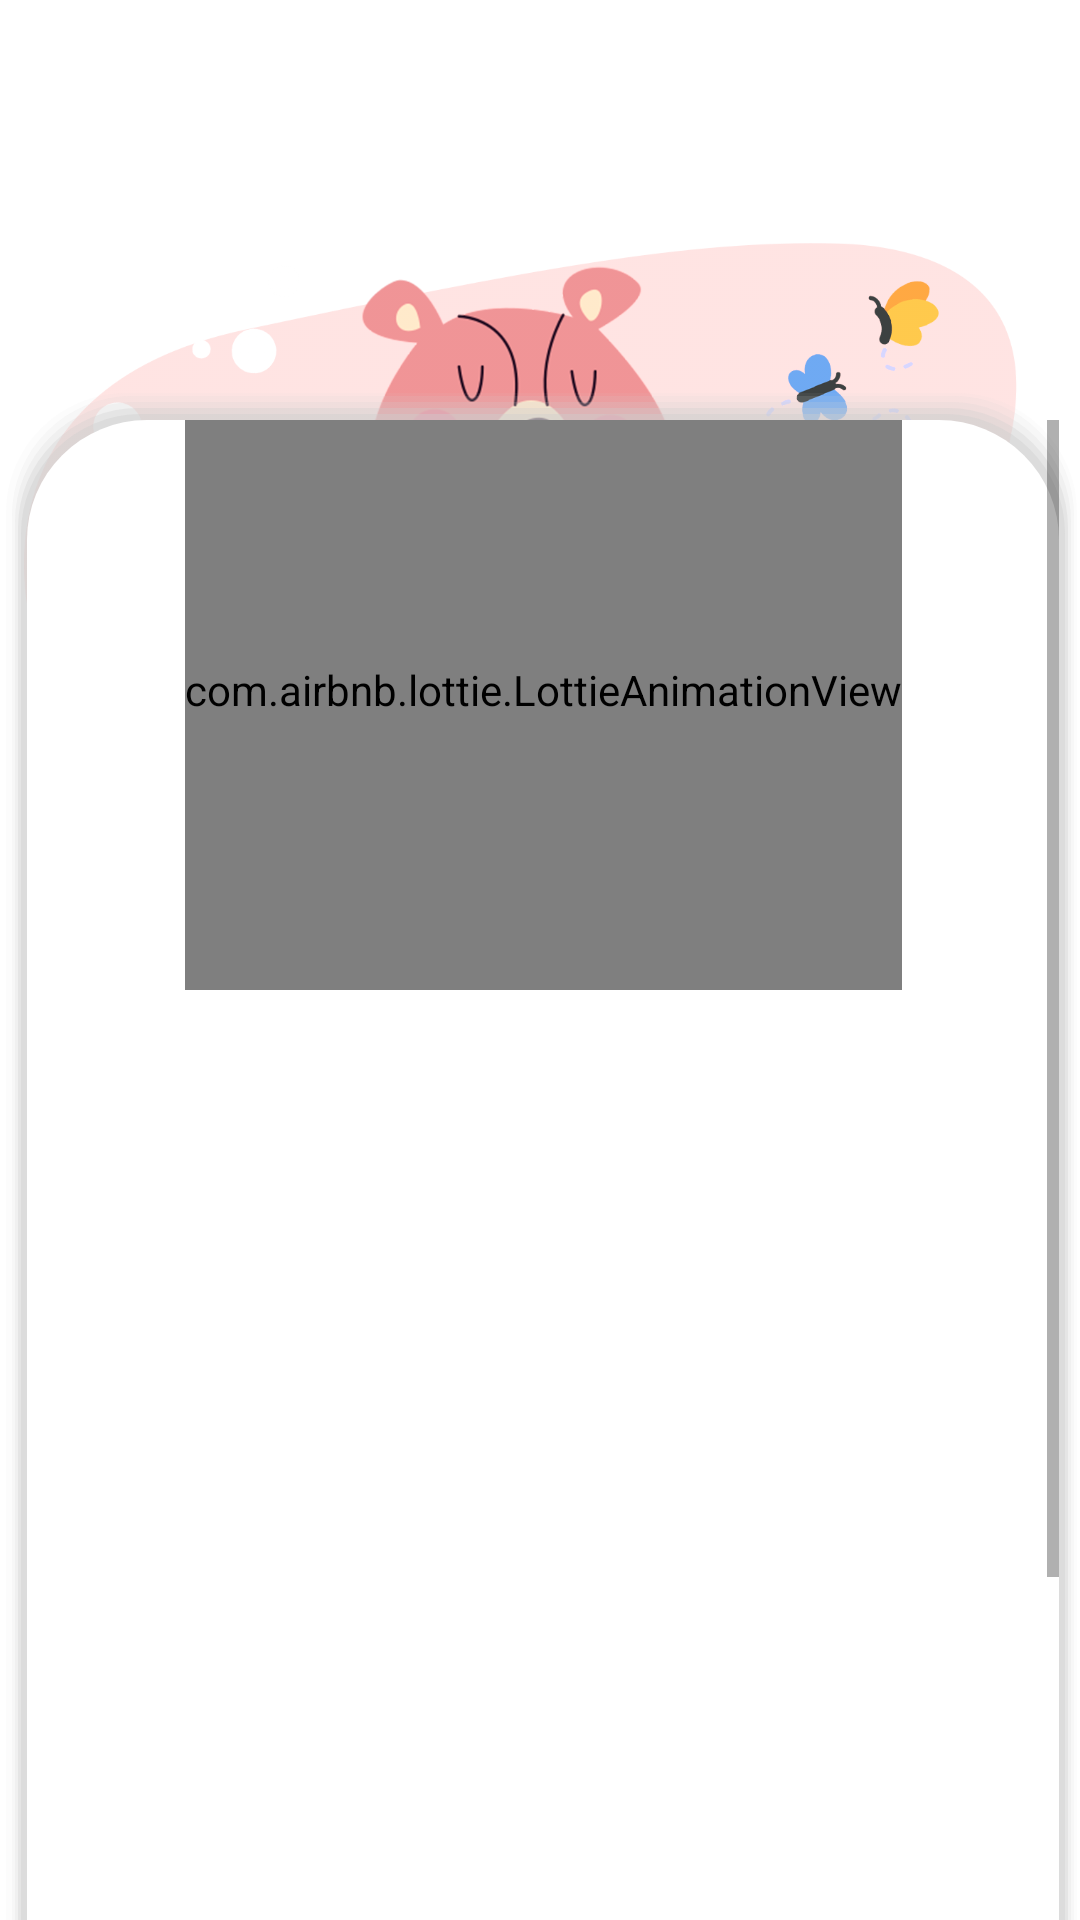

Produce the Android XML layout that renders to this screen, including the resource entries it uses.
<!-- AndroidManifest.xml: application theme Theme.AppCompat.DayNight.NoActionBar -->
<!-- res/layout/choose_img.xml -->
<?xml version="1.0" encoding="utf-8"?>
<androidx.constraintlayout.widget.ConstraintLayout xmlns:android="http://schemas.android.com/apk/res/android"
    xmlns:app="http://schemas.android.com/apk/res-auto"
    xmlns:tools="http://schemas.android.com/tools"
    android:layout_width="match_parent"
    android:layout_height="match_parent"
    android:background="@color/white">

    <ScrollView
        android:layout_width="match_parent"
        android:layout_height="match_parent"
        android:fillViewport="true"
        app:layout_constraintBottom_toBottomOf="parent"
        app:layout_constraintLeft_toLeftOf="parent"
        app:layout_constraintRight_toRightOf="parent"
        app:layout_constraintTop_toTopOf="parent">

        <androidx.constraintlayout.widget.ConstraintLayout
            android:layout_width="match_parent"
            android:layout_height="0dp">

            <TextView
                android:id="@+id/count_q"
                android:layout_width="wrap_content"
                android:layout_height="wrap_content"
                android:layout_marginTop="32dp"
                android:textColor="@color/blockItem"
                android:textSize="20sp"
                app:layout_constraintEnd_toEndOf="parent"
                app:layout_constraintStart_toStartOf="parent"
                app:layout_constraintTop_toTopOf="parent" />

            <com.google.android.material.imageview.ShapeableImageView
                android:id="@+id/choose_img"
                android:layout_width="0dp"
                android:layout_height="250dp"
                android:layout_marginStart="8dp"
                android:layout_marginTop="32dp"
                android:layout_marginEnd="8dp"
                android:scaleType="centerInside"
                android:src="@drawable/img1"
                app:layout_constraintEnd_toEndOf="parent"
                app:layout_constraintHeight_max="300dp"
                app:layout_constraintStart_toStartOf="parent"
                app:layout_constraintTop_toTopOf="@+id/count_q"
                app:shapeAppearanceOverlay="@style/roundedImageView" />


            <TextView
                android:id="@+id/question_choose"
                android:layout_width="0dp"
                android:layout_height="wrap_content"
                android:layout_marginStart="10dp"
                android:layout_marginTop="32dp"
                android:layout_marginEnd="10dp"
                android:textAlignment="center"
                android:textColor="@color/black"
                android:textSize="30sp"
                app:layout_constraintEnd_toEndOf="parent"
                app:layout_constraintStart_toStartOf="parent"
                app:layout_constraintTop_toBottomOf="@+id/choose_img" />

            <androidx.recyclerview.widget.RecyclerView
                android:id="@+id/choice_a"
                android:layout_width="match_parent"
                android:layout_height="0dp"
                android:layout_marginTop="20dp"
                app:layoutManager="androidx.recyclerview.widget.GridLayoutManager"
                app:layout_constraintBottom_toBottomOf="parent"
                app:layout_constraintEnd_toEndOf="parent"
                app:layout_constraintStart_toStartOf="parent"
                app:layout_constraintTop_toBottomOf="@+id/question_choose"
                app:spanCount="2" />
        </androidx.constraintlayout.widget.ConstraintLayout>
    </ScrollView>

    <androidx.constraintlayout.widget.ConstraintLayout
        android:id="@+id/layAnswerCheck"
        android:layout_width="match_parent"
        android:layout_height="match_parent"
        android:layout_marginTop="130dp"
        android:background="@drawable/answer_react_wind"
        app:layout_constraintBottom_toBottomOf="parent"
        app:layout_constraintEnd_toEndOf="parent"
        app:layout_constraintStart_toStartOf="parent"
        app:layout_constraintTop_toTopOf="parent"
        app:layout_constraintVertical_bias="1.0">

        <ScrollView
            android:layout_width="match_parent"
            android:layout_height="match_parent"
            android:fillViewport="true"
            app:layout_constraintBottom_toBottomOf="parent"
            app:layout_constraintLeft_toLeftOf="parent"
            app:layout_constraintRight_toRightOf="parent"
            app:layout_constraintTop_toTopOf="parent">

            <androidx.constraintlayout.widget.ConstraintLayout
                android:layout_width="match_parent"
                android:layout_height="wrap_content"
                app:layout_constraintBottom_toBottomOf="parent"
                app:layout_constraintEnd_toEndOf="parent"
                app:layout_constraintStart_toStartOf="parent">

                <androidx.constraintlayout.widget.ConstraintLayout
                    android:id="@+id/lottie_cl"
                    android:layout_width="wrap_content"
                    android:layout_height="wrap_content"
                    app:layout_constraintEnd_toEndOf="parent"
                    app:layout_constraintStart_toStartOf="parent"
                    app:layout_constraintTop_toTopOf="parent">

                    <com.airbnb.lottie.LottieAnimationView
                        android:id="@+id/lottiesuc"
                        android:layout_width="match_parent"
                        android:layout_height="190dp"
                        android:scaleType="centerCrop"
                        app:layout_constraintEnd_toEndOf="parent"
                        app:layout_constraintStart_toStartOf="parent"
                        app:layout_constraintTop_toTopOf="parent"
                        app:lottie_rawRes="@raw/successans" />

                    <com.airbnb.lottie.LottieAnimationView
                        android:id="@+id/lottiefail"
                        android:layout_width="match_parent"
                        android:layout_height="180dp"
                        android:scaleType="centerInside"
                        app:layout_constraintEnd_toEndOf="parent"
                        app:layout_constraintStart_toStartOf="parent"
                        app:layout_constraintTop_toTopOf="parent"
                        app:lottie_rawRes="@raw/failedans" />
                </androidx.constraintlayout.widget.ConstraintLayout>

                <TextView
                    android:id="@+id/titleAnsCheck"
                    android:layout_width="wrap_content"
                    android:layout_height="wrap_content"
                    android:layout_marginTop="180dp"
                    android:textAllCaps="true"
                    android:textSize="30sp"
                    android:textStyle="bold"
                    app:layout_constraintEnd_toEndOf="parent"
                    app:layout_constraintStart_toStartOf="parent"
                    app:layout_constraintTop_toTopOf="@+id/lottie_cl" />

                <com.google.android.material.imageview.ShapeableImageView
                    android:id="@+id/factImage"
                    android:layout_width="300dp"
                    android:layout_height="200dp"
                    android:layout_marginTop="20dp"
                    android:scaleType="centerInside"
                    app:layout_constraintEnd_toEndOf="parent"
                    app:layout_constraintStart_toStartOf="parent"
                    app:layout_constraintTop_toBottomOf="@+id/titleAnsCheck"
                    app:shapeAppearanceOverlay="@style/roundedImageView" />

                <TextView
                    android:id="@+id/factText"
                    android:layout_width="0dp"
                    android:layout_height="wrap_content"
                    android:layout_margin="20dp"
                    android:textAlignment="center"
                    android:textColor="@color/black"
                    android:textSize="20sp"
                    app:layout_constraintBottom_toBottomOf="parent"
                    app:layout_constraintEnd_toEndOf="parent"
                    app:layout_constraintStart_toStartOf="parent"
                    app:layout_constraintTop_toBottomOf="@+id/factImage"
                    app:layout_constraintVertical_bias="0.16000003" />

                <Button
                    android:layout_width="wrap_content"
                    android:layout_height="wrap_content"
                    android:layout_marginTop="24dp"
                    android:layout_marginBottom="32dp"
                    android:background="@drawable/shadowbutton"
                    android:onClick="NextQuestion"
                    android:paddingTop="20dp"
                    android:paddingBottom="30dp"
                    android:paddingLeft="50dp"
                    android:paddingRight="65dp"
                    android:text="Дальше"
                    android:textColor="@color/black"
                    android:textSize="24sp"
                    app:layout_constraintBottom_toBottomOf="parent"
                    app:layout_constraintEnd_toEndOf="parent"
                    app:layout_constraintStart_toStartOf="parent"
                    app:layout_constraintHorizontal_bias="0.54"
                    app:layout_constraintTop_toBottomOf="@+id/factText" />
            </androidx.constraintlayout.widget.ConstraintLayout>
        </ScrollView>
    </androidx.constraintlayout.widget.ConstraintLayout>
</androidx.constraintlayout.widget.ConstraintLayout>
<!-- resources referenced by this layout -->
<resources>
  <color name="black">#FF000000</color>
  <color name="blockItem">#C39858</color>
  <color name="white">#FFFFFFFF</color>
  <!-- drawable answer_react_wind: vector/xml drawable (drawable, 2332 chars, omitted) -->
  <!-- drawable img1: png bitmap (drawable, 278328 bytes) -->
  <!-- drawable shadowbutton: vector/xml drawable (drawable, 2190 chars, omitted) -->
  <style name="roundedImageView" parent="">
          <item name="cornerFamily">rounded</item>
          <item name="cornerSize">40dp</item>
      </style>
</resources>
